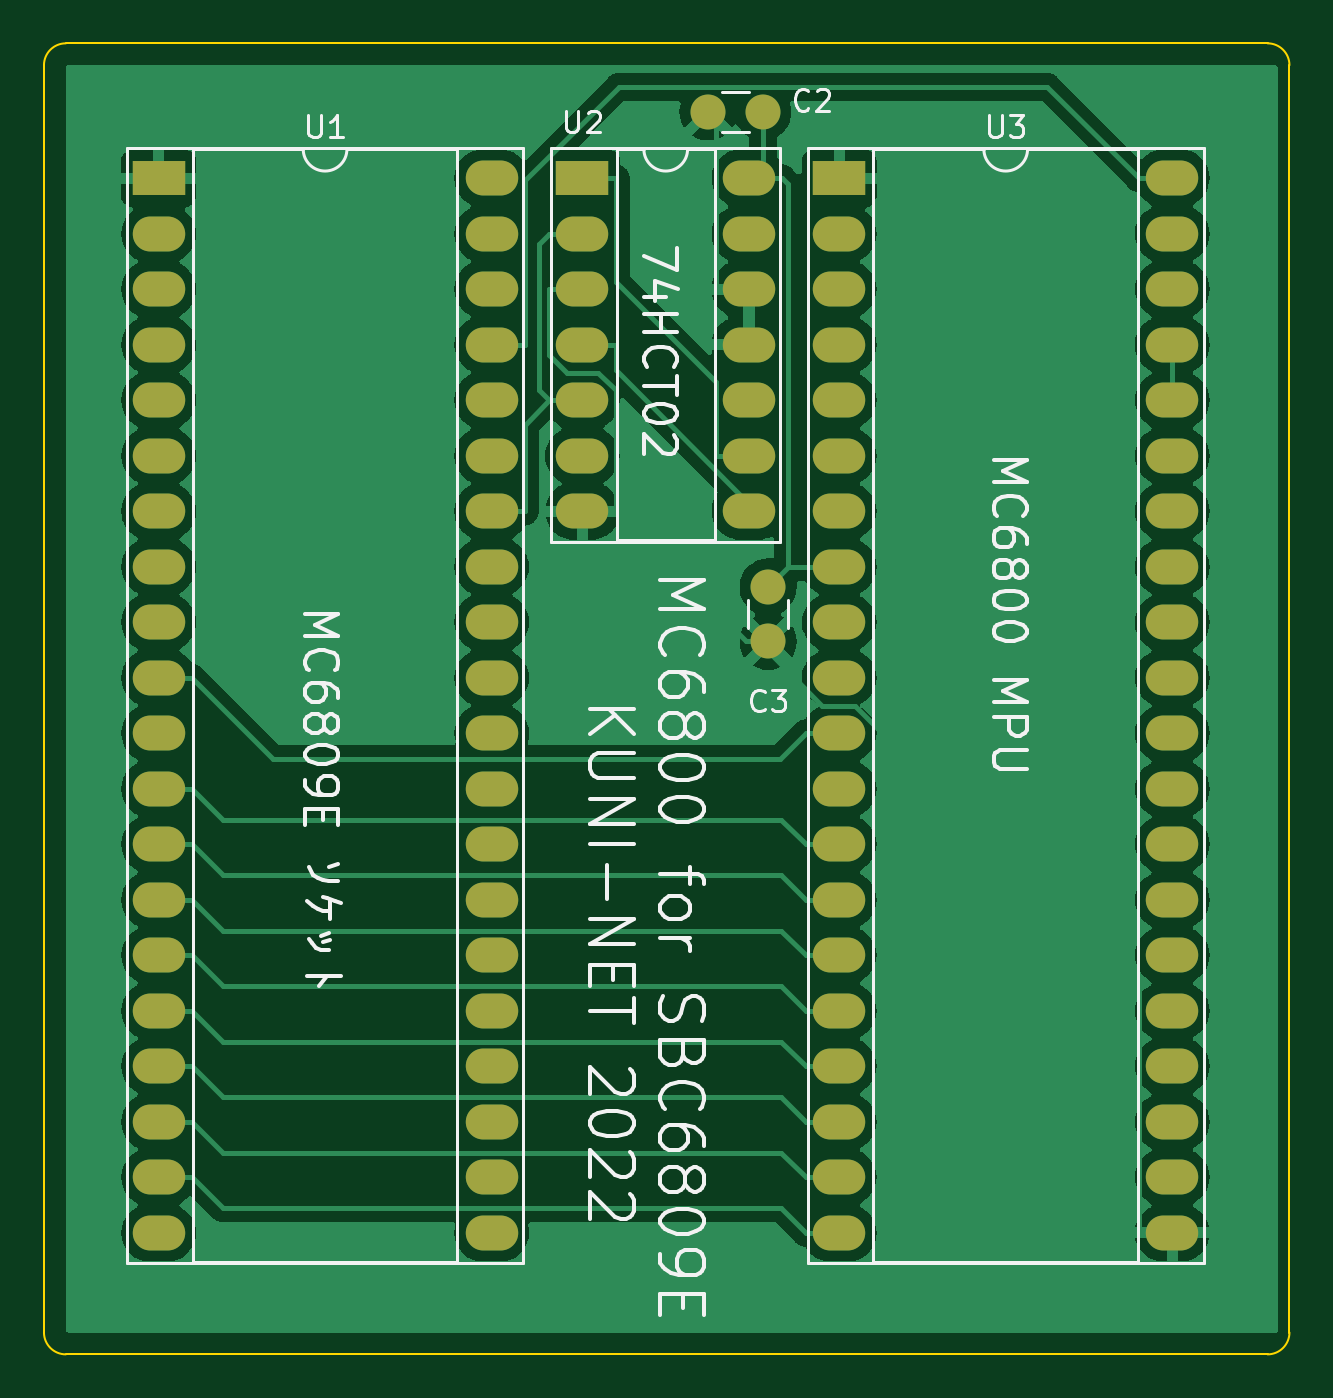
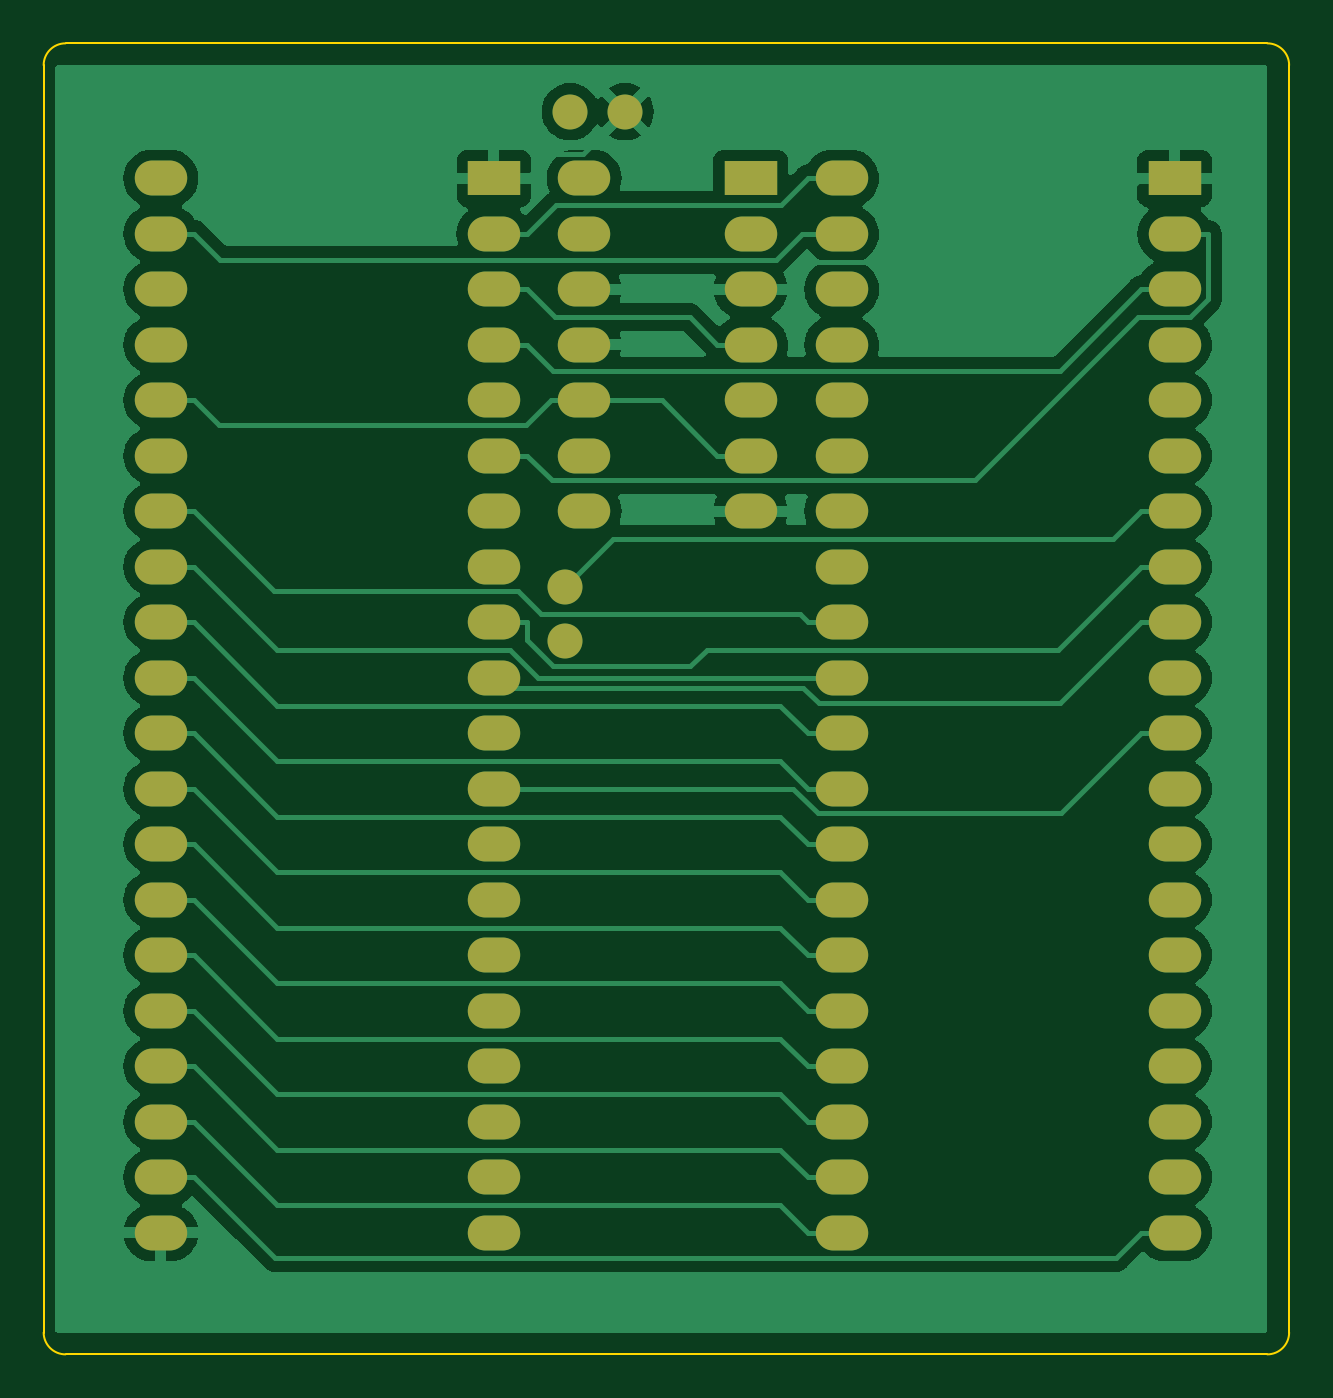
Circuit board: 9 layer files. Board 57.0 x 60.0 mm.
- bottom_copper: MC6800-SBC6809E.GBL (93614 bytes)
- bottom_silk: MC6800-SBC6809E.GBO (503 bytes)
- paste: MC6800-SBC6809E.GBP (502 bytes)
- bottom_mask: MC6800-SBC6809E.GBS (3103 bytes)
- outline: MC6800-SBC6809E.GKO (1048 bytes)
- top_copper: MC6800-SBC6809E.GTL (155576 bytes)
- top_silk: MC6800-SBC6809E.GTO (24824 bytes)
- paste: MC6800-SBC6809E.GTP (502 bytes)
- top_mask: MC6800-SBC6809E.GTS (3103 bytes)

=== bottom_copper: MC6800-SBC6809E.GBL (93614 bytes, source omitted) ===
=== bottom_silk: MC6800-SBC6809E.GBO ===
G04 #@! TF.GenerationSoftware,KiCad,Pcbnew,(6.0.4-0)*
G04 #@! TF.CreationDate,2022-11-05T16:46:18+09:00*
G04 #@! TF.ProjectId,MC6800-SBC6809E,4d433638-3030-42d5-9342-433638303945,rev?*
G04 #@! TF.SameCoordinates,Original*
G04 #@! TF.FileFunction,Legend,Bot*
G04 #@! TF.FilePolarity,Positive*
%FSLAX46Y46*%
G04 Gerber Fmt 4.6, Leading zero omitted, Abs format (unit mm)*
G04 Created by KiCad (PCBNEW (6.0.4-0)) date 2022-11-05 16:46:18*
%MOMM*%
%LPD*%
G01*
G04 APERTURE LIST*
G04 APERTURE END LIST*
M02*

=== paste: MC6800-SBC6809E.GBP ===
G04 #@! TF.GenerationSoftware,KiCad,Pcbnew,(6.0.4-0)*
G04 #@! TF.CreationDate,2022-11-05T16:46:17+09:00*
G04 #@! TF.ProjectId,MC6800-SBC6809E,4d433638-3030-42d5-9342-433638303945,rev?*
G04 #@! TF.SameCoordinates,Original*
G04 #@! TF.FileFunction,Paste,Bot*
G04 #@! TF.FilePolarity,Positive*
%FSLAX46Y46*%
G04 Gerber Fmt 4.6, Leading zero omitted, Abs format (unit mm)*
G04 Created by KiCad (PCBNEW (6.0.4-0)) date 2022-11-05 16:46:17*
%MOMM*%
%LPD*%
G01*
G04 APERTURE LIST*
G04 APERTURE END LIST*
M02*

=== bottom_mask: MC6800-SBC6809E.GBS ===
G04 #@! TF.GenerationSoftware,KiCad,Pcbnew,(6.0.4-0)*
G04 #@! TF.CreationDate,2022-11-05T16:46:18+09:00*
G04 #@! TF.ProjectId,MC6800-SBC6809E,4d433638-3030-42d5-9342-433638303945,rev?*
G04 #@! TF.SameCoordinates,Original*
G04 #@! TF.FileFunction,Soldermask,Bot*
G04 #@! TF.FilePolarity,Negative*
%FSLAX46Y46*%
G04 Gerber Fmt 4.6, Leading zero omitted, Abs format (unit mm)*
G04 Created by KiCad (PCBNEW (6.0.4-0)) date 2022-11-05 16:46:18*
%MOMM*%
%LPD*%
G01*
G04 APERTURE LIST*
%ADD10R,2.400000X1.600000*%
%ADD11O,2.400000X1.600000*%
%ADD12C,1.600000*%
G04 APERTURE END LIST*
D10*
X130645000Y-74175000D03*
D11*
X130645000Y-76715000D03*
X130645000Y-79255000D03*
X130645000Y-81795000D03*
X130645000Y-84335000D03*
X130645000Y-86875000D03*
X130645000Y-89415000D03*
X138265000Y-89415000D03*
X138265000Y-86875000D03*
X138265000Y-84335000D03*
X138265000Y-81795000D03*
X138265000Y-79255000D03*
X138265000Y-76715000D03*
X138265000Y-74175000D03*
D10*
X111245000Y-74175000D03*
D11*
X111245000Y-76715000D03*
X111245000Y-79255000D03*
X111245000Y-81795000D03*
X111245000Y-84335000D03*
X111245000Y-86875000D03*
X111245000Y-89415000D03*
X111245000Y-91955000D03*
X111245000Y-94495000D03*
X111245000Y-97035000D03*
X111245000Y-99575000D03*
X111245000Y-102115000D03*
X111245000Y-104655000D03*
X111245000Y-107195000D03*
X111245000Y-109735000D03*
X111245000Y-112275000D03*
X111245000Y-114815000D03*
X111245000Y-117355000D03*
X111245000Y-119895000D03*
X111245000Y-122435000D03*
X126485000Y-122435000D03*
X126485000Y-119895000D03*
X126485000Y-117355000D03*
X126485000Y-114815000D03*
X126485000Y-112275000D03*
X126485000Y-109735000D03*
X126485000Y-107195000D03*
X126485000Y-104655000D03*
X126485000Y-102115000D03*
X126485000Y-99575000D03*
X126485000Y-97035000D03*
X126485000Y-94495000D03*
X126485000Y-91955000D03*
X126485000Y-89415000D03*
X126485000Y-86875000D03*
X126485000Y-84335000D03*
X126485000Y-81795000D03*
X126485000Y-79255000D03*
X126485000Y-76715000D03*
X126485000Y-74175000D03*
D12*
X139145000Y-92875000D03*
X139145000Y-95375000D03*
X138895000Y-71125000D03*
X136395000Y-71125000D03*
D10*
X142395000Y-74175000D03*
D11*
X142395000Y-76715000D03*
X142395000Y-79255000D03*
X142395000Y-81795000D03*
X142395000Y-84335000D03*
X142395000Y-86875000D03*
X142395000Y-89415000D03*
X142395000Y-91955000D03*
X142395000Y-94495000D03*
X142395000Y-97035000D03*
X142395000Y-99575000D03*
X142395000Y-102115000D03*
X142395000Y-104655000D03*
X142395000Y-107195000D03*
X142395000Y-109735000D03*
X142395000Y-112275000D03*
X142395000Y-114815000D03*
X142395000Y-117355000D03*
X142395000Y-119895000D03*
X142395000Y-122435000D03*
X157635000Y-122435000D03*
X157635000Y-119895000D03*
X157635000Y-117355000D03*
X157635000Y-114815000D03*
X157635000Y-112275000D03*
X157635000Y-109735000D03*
X157635000Y-107195000D03*
X157635000Y-104655000D03*
X157635000Y-102115000D03*
X157635000Y-99575000D03*
X157635000Y-97035000D03*
X157635000Y-94495000D03*
X157635000Y-91955000D03*
X157635000Y-89415000D03*
X157635000Y-86875000D03*
X157635000Y-84335000D03*
X157635000Y-81795000D03*
X157635000Y-79255000D03*
X157635000Y-76715000D03*
X157635000Y-74175000D03*
M02*

=== outline: MC6800-SBC6809E.GKO ===
G04 #@! TF.GenerationSoftware,KiCad,Pcbnew,(6.0.4-0)*
G04 #@! TF.CreationDate,2022-11-05T16:46:18+09:00*
G04 #@! TF.ProjectId,MC6800-SBC6809E,4d433638-3030-42d5-9342-433638303945,rev?*
G04 #@! TF.SameCoordinates,Original*
G04 #@! TF.FileFunction,Profile,NP*
%FSLAX46Y46*%
G04 Gerber Fmt 4.6, Leading zero omitted, Abs format (unit mm)*
G04 Created by KiCad (PCBNEW (6.0.4-0)) date 2022-11-05 16:46:18*
%MOMM*%
%LPD*%
G01*
G04 APERTURE LIST*
G04 #@! TA.AperFunction,Profile*
%ADD10C,0.100000*%
G04 #@! TD*
G04 APERTURE END LIST*
D10*
X107000000Y-68000000D02*
X162000000Y-68000000D01*
X162000000Y-128000000D02*
G75*
G03*
X163000000Y-127000000I0J1000000D01*
G01*
X163000000Y-127000000D02*
X163000000Y-69000000D01*
X106000000Y-127000000D02*
G75*
G03*
X107000000Y-128000000I1000000J0D01*
G01*
X106000000Y-127000000D02*
X106000000Y-69000000D01*
X163000000Y-69000000D02*
G75*
G03*
X162000000Y-68000000I-1000000J0D01*
G01*
X107000000Y-128000000D02*
X162000000Y-128000000D01*
X107000000Y-68000000D02*
G75*
G03*
X106000000Y-69000000I0J-1000000D01*
G01*
M02*

=== top_copper: MC6800-SBC6809E.GTL (155576 bytes, source omitted) ===
=== top_silk: MC6800-SBC6809E.GTO (24824 bytes, source omitted) ===
=== paste: MC6800-SBC6809E.GTP ===
G04 #@! TF.GenerationSoftware,KiCad,Pcbnew,(6.0.4-0)*
G04 #@! TF.CreationDate,2022-11-05T16:46:17+09:00*
G04 #@! TF.ProjectId,MC6800-SBC6809E,4d433638-3030-42d5-9342-433638303945,rev?*
G04 #@! TF.SameCoordinates,Original*
G04 #@! TF.FileFunction,Paste,Top*
G04 #@! TF.FilePolarity,Positive*
%FSLAX46Y46*%
G04 Gerber Fmt 4.6, Leading zero omitted, Abs format (unit mm)*
G04 Created by KiCad (PCBNEW (6.0.4-0)) date 2022-11-05 16:46:17*
%MOMM*%
%LPD*%
G01*
G04 APERTURE LIST*
G04 APERTURE END LIST*
M02*

=== top_mask: MC6800-SBC6809E.GTS ===
G04 #@! TF.GenerationSoftware,KiCad,Pcbnew,(6.0.4-0)*
G04 #@! TF.CreationDate,2022-11-05T16:46:18+09:00*
G04 #@! TF.ProjectId,MC6800-SBC6809E,4d433638-3030-42d5-9342-433638303945,rev?*
G04 #@! TF.SameCoordinates,Original*
G04 #@! TF.FileFunction,Soldermask,Top*
G04 #@! TF.FilePolarity,Negative*
%FSLAX46Y46*%
G04 Gerber Fmt 4.6, Leading zero omitted, Abs format (unit mm)*
G04 Created by KiCad (PCBNEW (6.0.4-0)) date 2022-11-05 16:46:18*
%MOMM*%
%LPD*%
G01*
G04 APERTURE LIST*
%ADD10R,2.400000X1.600000*%
%ADD11O,2.400000X1.600000*%
%ADD12C,1.600000*%
G04 APERTURE END LIST*
D10*
X130645000Y-74175000D03*
D11*
X130645000Y-76715000D03*
X130645000Y-79255000D03*
X130645000Y-81795000D03*
X130645000Y-84335000D03*
X130645000Y-86875000D03*
X130645000Y-89415000D03*
X138265000Y-89415000D03*
X138265000Y-86875000D03*
X138265000Y-84335000D03*
X138265000Y-81795000D03*
X138265000Y-79255000D03*
X138265000Y-76715000D03*
X138265000Y-74175000D03*
D10*
X111245000Y-74175000D03*
D11*
X111245000Y-76715000D03*
X111245000Y-79255000D03*
X111245000Y-81795000D03*
X111245000Y-84335000D03*
X111245000Y-86875000D03*
X111245000Y-89415000D03*
X111245000Y-91955000D03*
X111245000Y-94495000D03*
X111245000Y-97035000D03*
X111245000Y-99575000D03*
X111245000Y-102115000D03*
X111245000Y-104655000D03*
X111245000Y-107195000D03*
X111245000Y-109735000D03*
X111245000Y-112275000D03*
X111245000Y-114815000D03*
X111245000Y-117355000D03*
X111245000Y-119895000D03*
X111245000Y-122435000D03*
X126485000Y-122435000D03*
X126485000Y-119895000D03*
X126485000Y-117355000D03*
X126485000Y-114815000D03*
X126485000Y-112275000D03*
X126485000Y-109735000D03*
X126485000Y-107195000D03*
X126485000Y-104655000D03*
X126485000Y-102115000D03*
X126485000Y-99575000D03*
X126485000Y-97035000D03*
X126485000Y-94495000D03*
X126485000Y-91955000D03*
X126485000Y-89415000D03*
X126485000Y-86875000D03*
X126485000Y-84335000D03*
X126485000Y-81795000D03*
X126485000Y-79255000D03*
X126485000Y-76715000D03*
X126485000Y-74175000D03*
D12*
X139145000Y-92875000D03*
X139145000Y-95375000D03*
X138895000Y-71125000D03*
X136395000Y-71125000D03*
D10*
X142395000Y-74175000D03*
D11*
X142395000Y-76715000D03*
X142395000Y-79255000D03*
X142395000Y-81795000D03*
X142395000Y-84335000D03*
X142395000Y-86875000D03*
X142395000Y-89415000D03*
X142395000Y-91955000D03*
X142395000Y-94495000D03*
X142395000Y-97035000D03*
X142395000Y-99575000D03*
X142395000Y-102115000D03*
X142395000Y-104655000D03*
X142395000Y-107195000D03*
X142395000Y-109735000D03*
X142395000Y-112275000D03*
X142395000Y-114815000D03*
X142395000Y-117355000D03*
X142395000Y-119895000D03*
X142395000Y-122435000D03*
X157635000Y-122435000D03*
X157635000Y-119895000D03*
X157635000Y-117355000D03*
X157635000Y-114815000D03*
X157635000Y-112275000D03*
X157635000Y-109735000D03*
X157635000Y-107195000D03*
X157635000Y-104655000D03*
X157635000Y-102115000D03*
X157635000Y-99575000D03*
X157635000Y-97035000D03*
X157635000Y-94495000D03*
X157635000Y-91955000D03*
X157635000Y-89415000D03*
X157635000Y-86875000D03*
X157635000Y-84335000D03*
X157635000Y-81795000D03*
X157635000Y-79255000D03*
X157635000Y-76715000D03*
X157635000Y-74175000D03*
M02*
